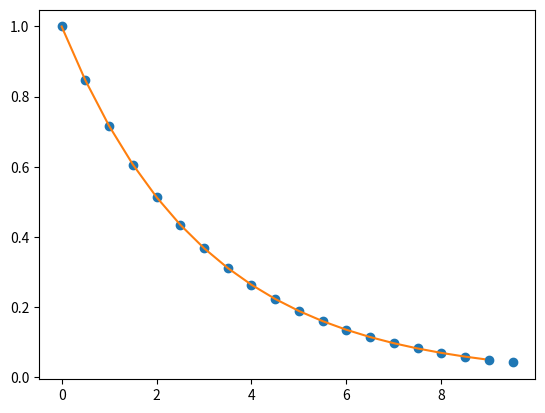

Write Python code to recreate this figure.
import numpy as np
import matplotlib.pyplot as plt
from scipy import interpolate


x = np.arange(0, 10, 0.5)
y = np.exp(-x/3.0)
f = interpolate.interp1d(x, y)

xnew = np.arange(0, 9, 0.1)
ynew = f(xnew)   # use interpolation function returned by `interp1d`
plt.plot(x, y, 'o', xnew, ynew, '-')
plt.show()
